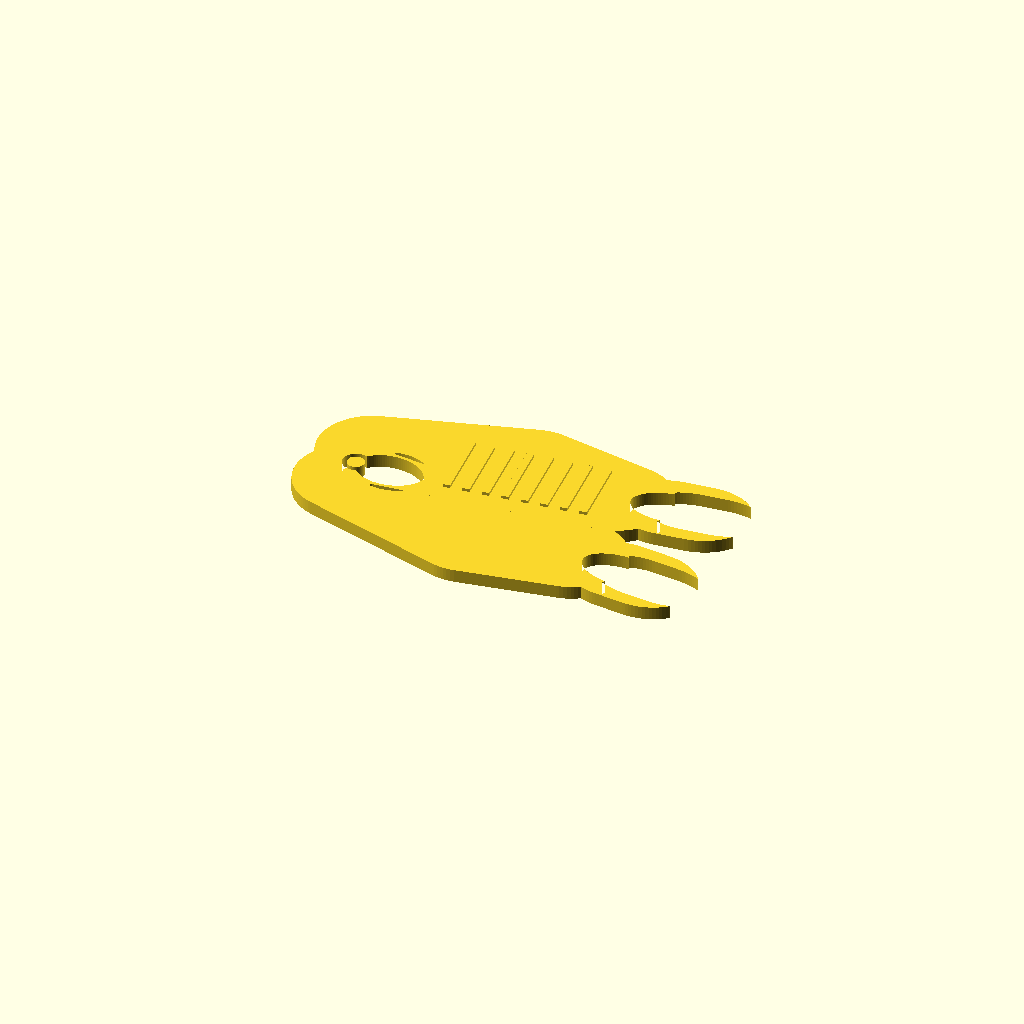
Cell 1: rendered with the file's own defaults.
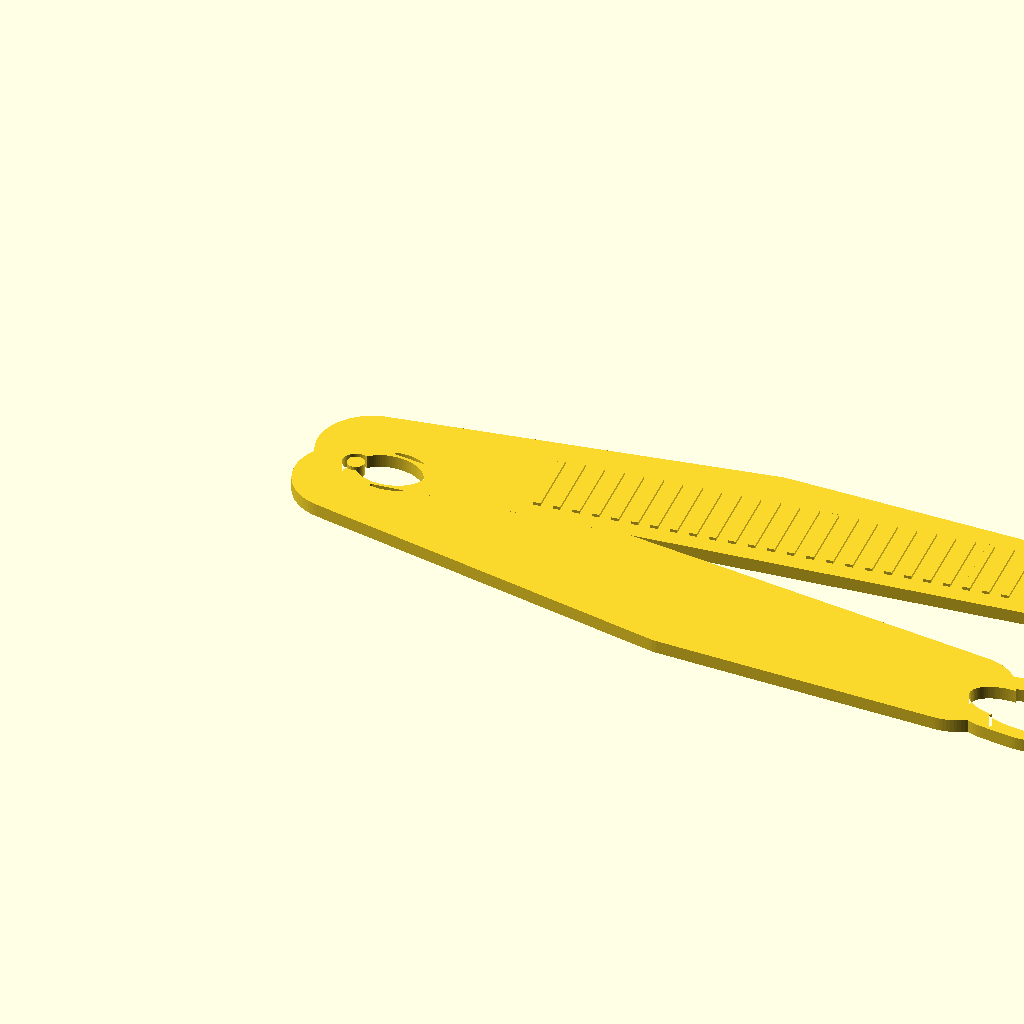
Cell 2: the same model with clip_len = 140.
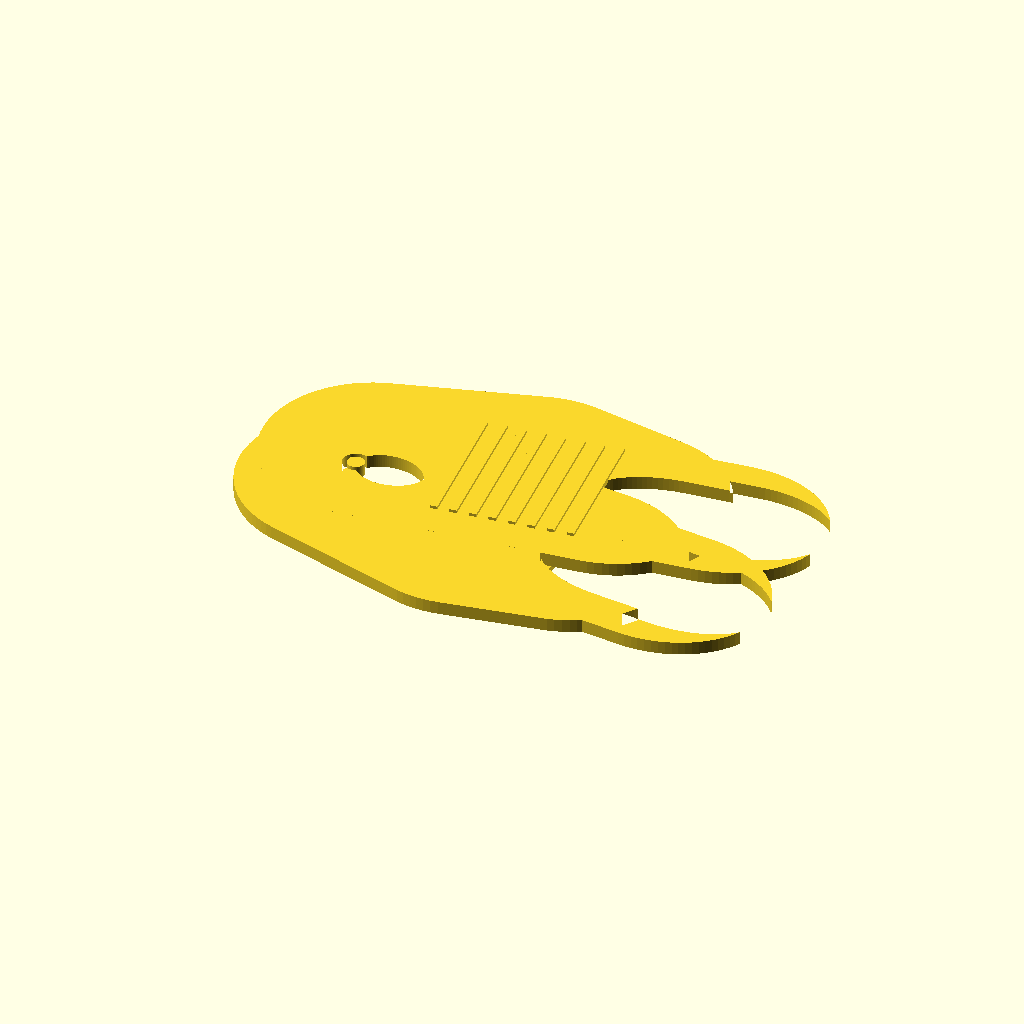
Cell 3: clip_w = 36 (everything else at default).
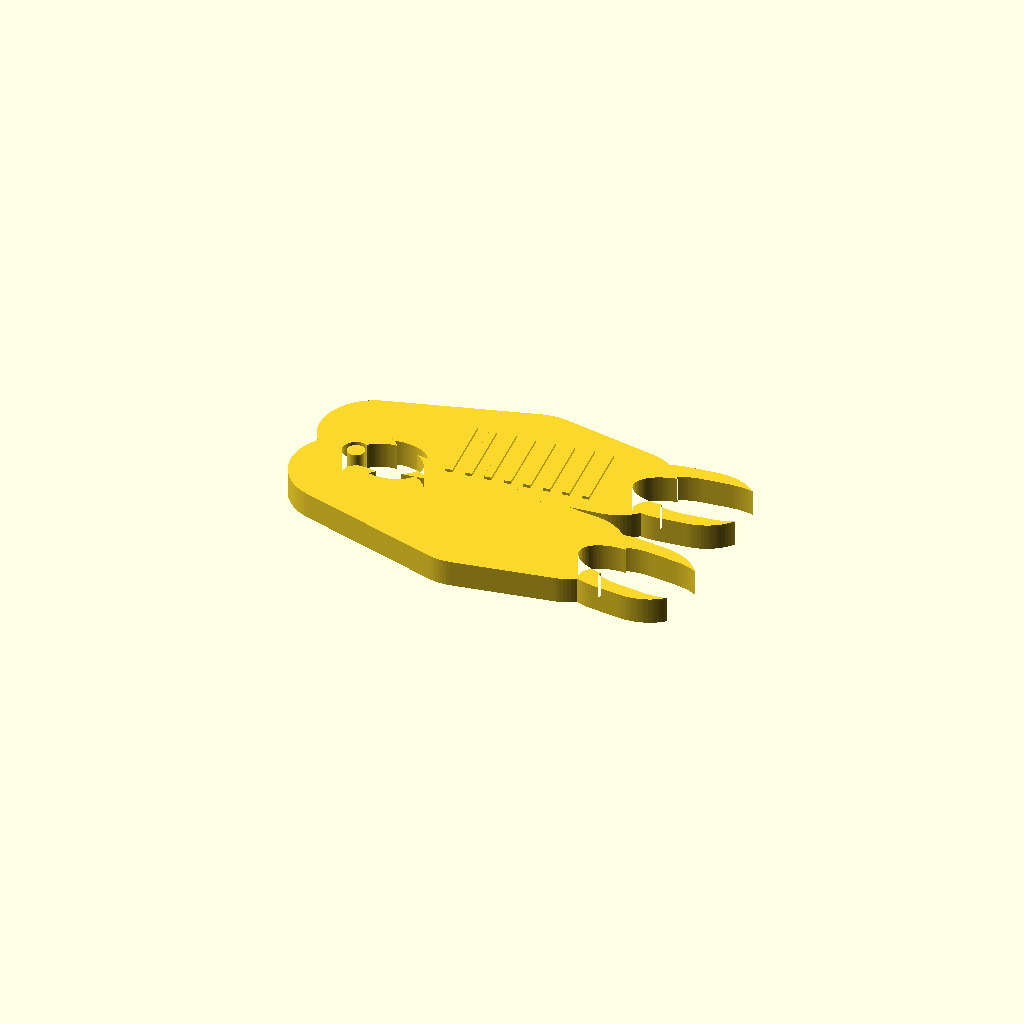
Cell 4 — clip_t set to 4.4, the other parameters unchanged.
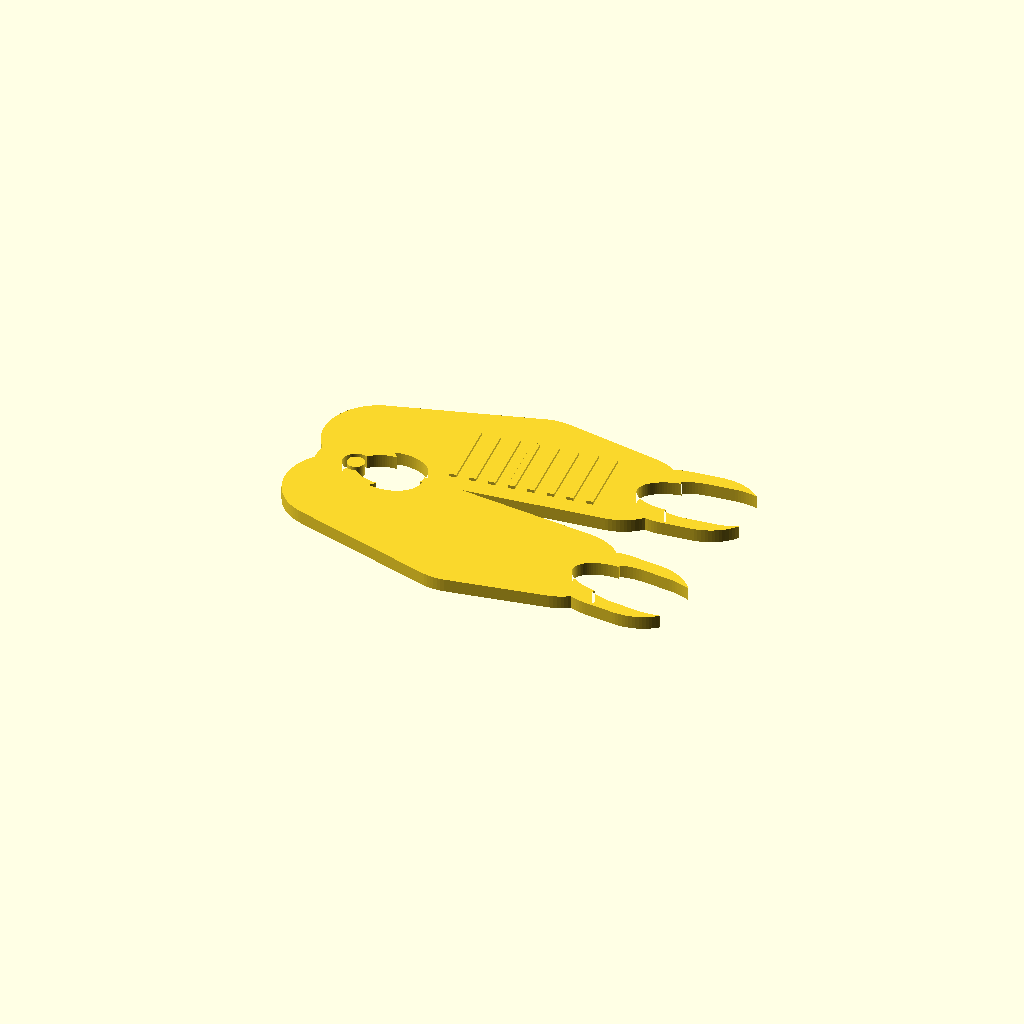
Cell 5 — jaw_gap set to 12, the other parameters unchanged.
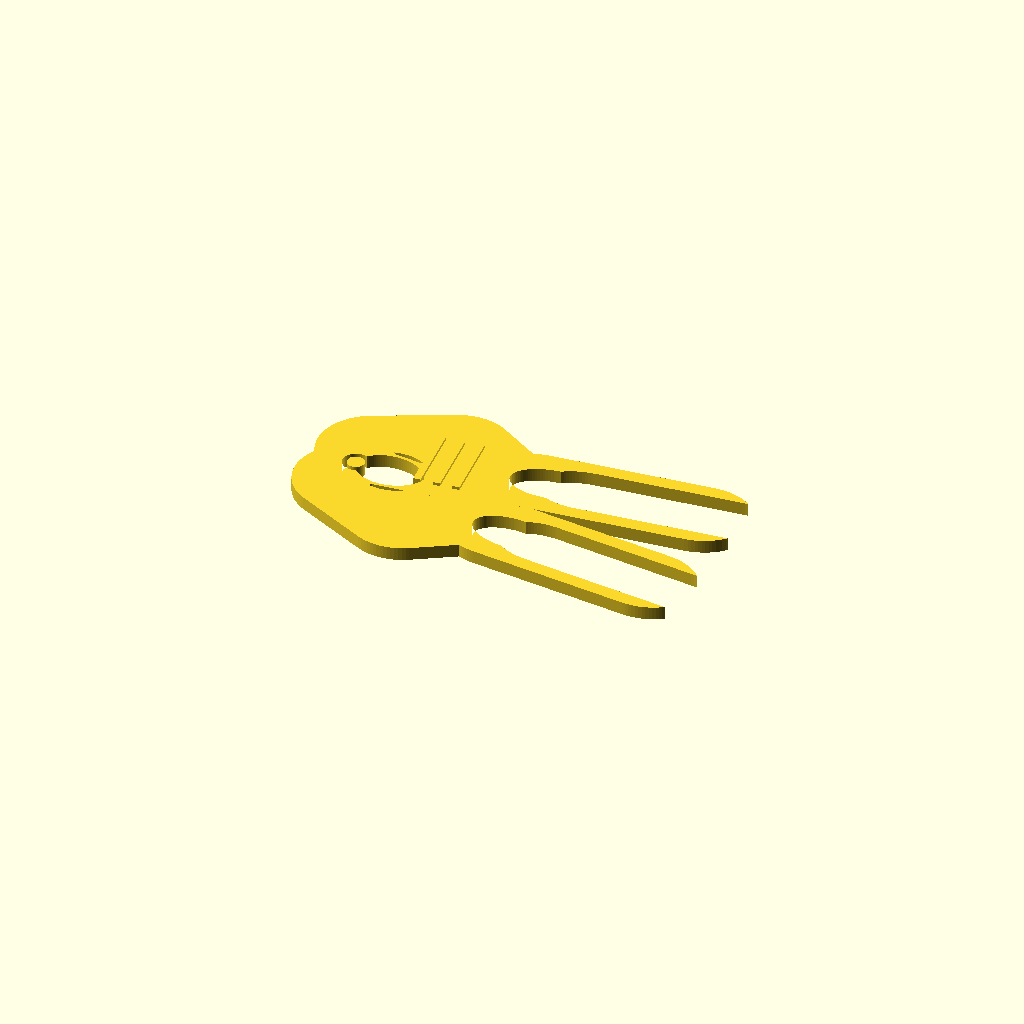
Cell 6: the same model with jaw_len = 44.
All cells are drawn from one camera (rotation 55°, 0°, 25°, orthographic, colour scheme Cornfield), so only the parameter changes between them.
Source of the model, additional_study/matched_effort/results/direct_matched_calls/scad/swiss_clip__UKPFS1008_10.scad:
$fn=96;

// Swiss-style spring clip (approximation)
// Units: mm

// ---------- Parameters ----------
clip_len = 70;
clip_w   = 18;
clip_t   = 2.2;

jaw_gap  = 6.0;     // opening between jaws at the tip
jaw_len  = 22;      // length of the jaw section
nose_r   = 2.2;     // rounded nose radius

hinge_r  = 6.5;     // outer radius of hinge loop
hinge_w  = clip_w;  // width of hinge loop
hinge_pin_r = 2.2;  // inner hole radius

handle_len = clip_len - jaw_len - 2*hinge_r;
handle_curve = 18;  // curvature amount for handles

rib_h = 1.0;        // grip ribs height
rib_w = 1.2;
rib_pitch = 3.2;

// ---------- Helpers ----------
module rounded_bar(len, w, t, r=2) {
    // 2D rounded rectangle extruded
    linear_extrude(height=t)
        offset(r=r)
            square([len-2*r, w-2*r], center=true);
}

module capsule2d(len, w) {
    // centered capsule along X
    hull() {
        translate([-(len-w)/2,0]) circle(d=w);
        translate([ (len-w)/2,0]) circle(d=w);
    }
}

module jaw_profile(len, w, nose_r=2.2) {
    // 2D jaw outline (capsule-ish with tapered inner edge)
    difference() {
        capsule2d(len, w);
        // inner relief to create a thinner tip
        translate([len*0.15, 0])
            scale([1.0, 0.75])
                capsule2d(len*0.9, w*0.9);
    }
}

module grip_ribs(len, w, t, start=0, end=1) {
    // ribs along X on top surface
    rib_count = floor((len)/rib_pitch);
    for (i=[0:rib_count]) {
        x = -len/2 + i*rib_pitch;
        if (x > -len/2 + len*start && x < -len/2 + len*end)
            translate([x, 0, t])
                cube([rib_w, w*0.75, rib_h], center=true);
    }
}

module arm(is_top=true) {
    // One arm of the clip, built in XY then extruded in Z
    // Coordinate system: hinge center at origin, arms extend +X
    sign = is_top ? 1 : -1;

    // Handle centerline offset in Y
    y0 = sign*(jaw_gap/2 + clip_t/2);

    // 2D arm shape
    module arm2d() {
        union() {
            // Handle (slightly curved via hull of circles)
            hull() {
                translate([hinge_r*0.2, y0]) circle(r=clip_w/2);
                translate([hinge_r + handle_len*0.55, y0 + sign*handle_curve*0.25]) circle(r=clip_w/2);
                translate([hinge_r + handle_len, y0]) circle(r=clip_w/2);
            }

            // Jaw section (tapered)
            translate([hinge_r + handle_len + jaw_len/2, y0])
                scale([1, 0.85])
                    jaw_profile(jaw_len, clip_w*0.95, nose_r);

            // Hinge loop outer
            translate([0,0]) circle(r=hinge_r);
        }
    }

    // Cutouts for hinge hole and inner clearance
    module arm2d_cut() {
        union() {
            // Hinge pin hole
            circle(r=hinge_pin_r);

            // Inner clearance near hinge to allow spring action
            translate([hinge_r*0.9, 0])
                rotate(0)
                    scale([1.2, 0.9])
                        circle(r=hinge_r*0.75);

            // Inner jaw relief to create biting edges
            translate([hinge_r + handle_len + jaw_len*0.55, y0])
                scale([1.0, 0.55])
                    capsule2d(jaw_len*0.9, clip_w*0.75);
        }
    }

    // Extrude arm
    difference() {
        linear_extrude(height=clip_t)
            difference() {
                arm2d();
                arm2d_cut();
            }

        // Add a small notch at the jaw tip for grip
        translate([hinge_r + handle_len + jaw_len - 2.5, y0, -0.1])
            rotate([0,0,0])
                cylinder(h=clip_t+0.2, r=1.2, center=false);
    }

    // Grip ribs on outer face (top arm gets ribs on top; bottom arm gets ribs on bottom)
    if (is_top) {
        translate([hinge_r + handle_len*0.55, y0, 0])
            grip_ribs(handle_len*0.95, clip_w*0.9, clip_t, start=0.15, end=0.95);
    } else {
        // ribs on underside
        translate([hinge_r + handle_len*0.55, y0, -rib_h])
            grip_ribs(handle_len*0.95, clip_w*0.9, 0, start=0.15, end=0.95);
    }
}

module swiss_clip() {
    // Assemble two arms with slight pre-load (crossing at hinge)
    preload_deg = 6;

    union() {
        // Bottom arm
        rotate([0,0,-preload_deg])
            arm(false);

        // Top arm
        rotate([0,0, preload_deg])
            arm(true);

        // Hinge pin (optional solid pin for printability)
        // Comment out if you want a functional hole only.
        translate([0,0,0])
            cylinder(h=clip_t, r=hinge_pin_r*0.65, center=false);
    }
}

// ---------- Render ----------
swiss_clip();
Parameter table extracted from the source (name, type, default, range or options):
clip_len: number, default 70
clip_w: number, default 18
clip_t: number, default 2.2
jaw_gap: number, default 6
jaw_len: number, default 22
nose_r: number, default 2.2
hinge_r: number, default 6.5
hinge_pin_r: number, default 2.2
handle_curve: number, default 18
rib_h: number, default 1
rib_w: number, default 1.2
rib_pitch: number, default 3.2
